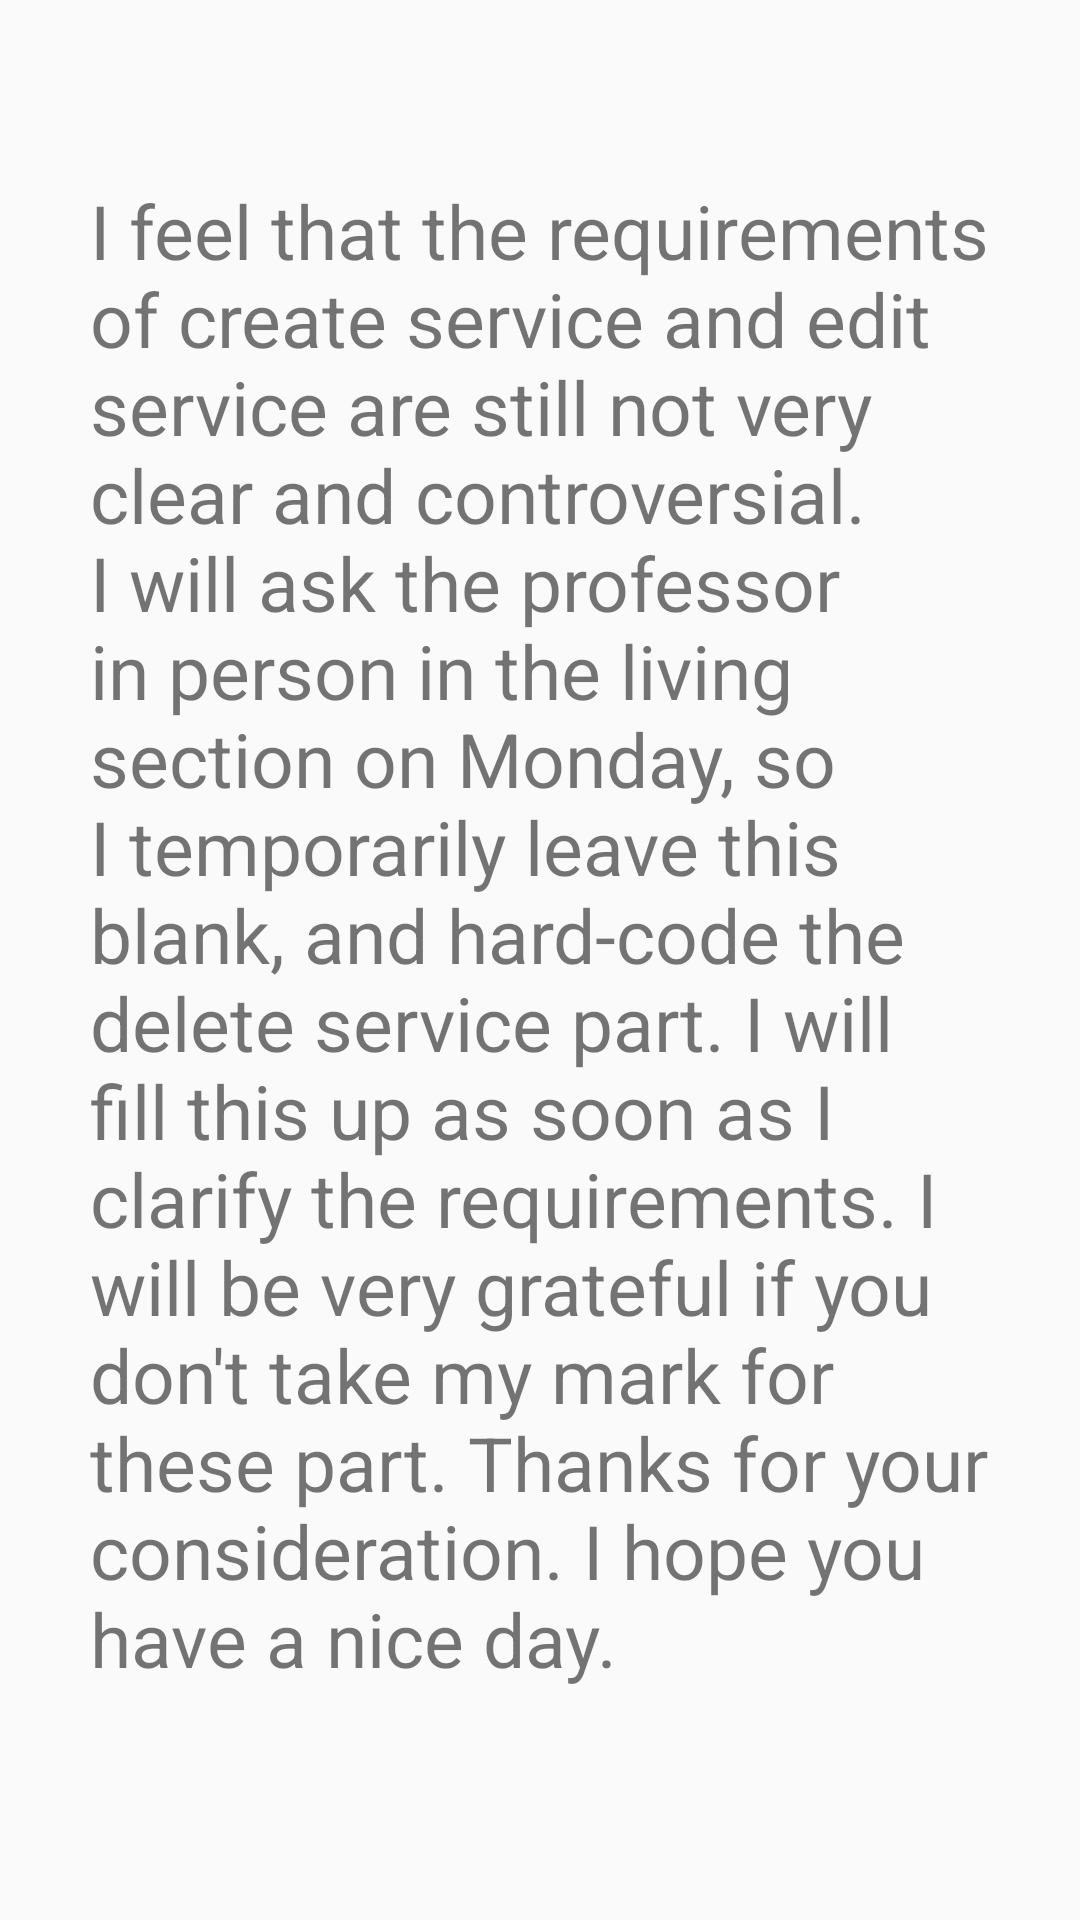

The Android layout XML behind this screen, and the referenced resources:
<!-- AndroidManifest.xml: application theme AppTheme -->
<!-- res/layout/edit_service_window.xml -->
<?xml version="1.0" encoding="utf-8"?>
<RelativeLayout xmlns:android="http://schemas.android.com/apk/res/android"
    android:layout_width="match_parent"
    android:layout_height="match_parent">

    <TextView
        android:id="@+id/title"
        android:layout_width="300dp"
        android:layout_height="wrap_content"
        android:layout_centerHorizontal="true"
        android:layout_marginTop="60dp"
        android:text="I feel that the requirements of create service and edit service are still not very clear and controversial. I will ask the professor in person in the living section on Monday, so I temporarily leave this blank, and hard-code the delete service part. I will fill this up as soon as I clarify the requirements.
I will be very grateful if you don't take my mark for these part.
Thanks for your consideration.
I hope you have a nice day."
        android:textSize="25dp" />

</RelativeLayout>
<!-- resources referenced by this layout -->
<resources>
  <style name="AppTheme" parent="Theme.AppCompat.Light.NoActionBar">
          
          <item name="colorPrimary">@color/colorPrimary</item>
          <item name="colorPrimaryDark">@color/colorPrimaryDark</item>
          <item name="colorAccent">@color/colorAccent</item>
      </style>
  <!-- not gathered from this repository: default colours our renderer supplied (Android Studio template values) -->
  <color name="colorPrimary">#FF6200EE</color>
  <color name="colorPrimaryDark">#FF3700B3</color>
  <color name="colorAccent">#FF03DAC5</color>
</resources>
